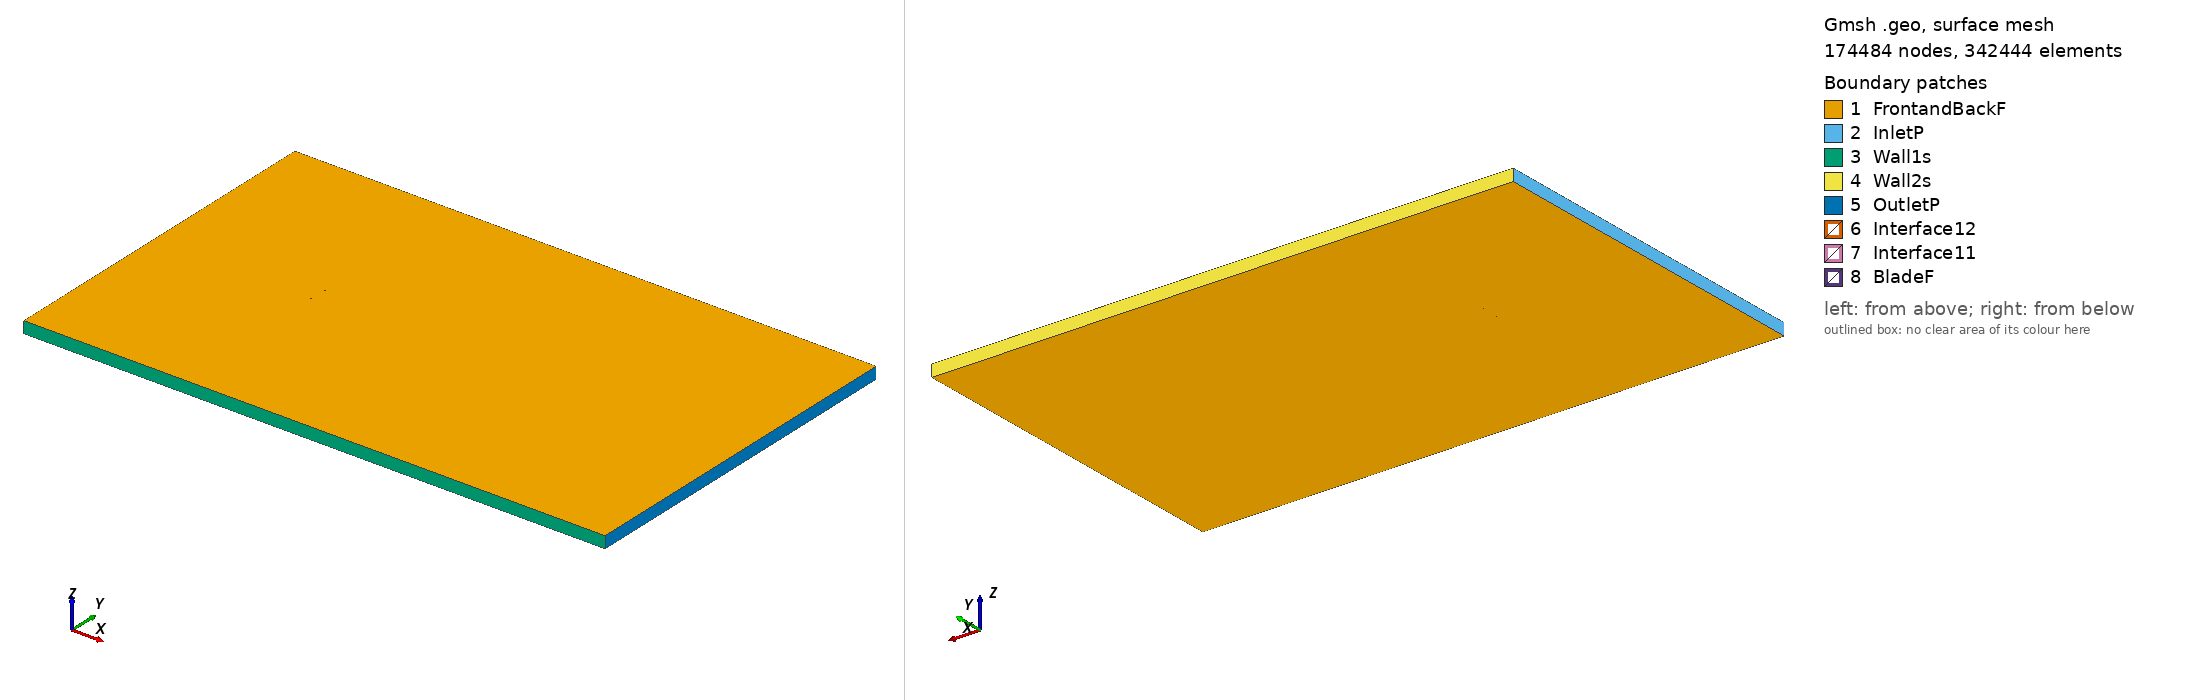

Gmsh geometry script, surface-meshed: 174484 nodes, 342444 surface elements. Boundary patches (legend numbers): 1 FrontandBackF, 2 InletP, 3 Wall1s, 4 Wall2s, 5 OutletP, 6 Interface12, 7 Interface11, 8 BladeF. Left view from above one corner, right view from below the opposite corner. Legend entries are the model's physical surfaces. The drawing asked Gmsh for element sizes between 1% and 20% of the model's largest extent; the script's own settings can give other sizes.

=== rc510_tsr_2.881_aoa_-7.0768.geo (drawn) ===
SetFactory("OpenCASCADE");

Point(1) = {0.074347, 0.749191, 0, 1.0};
Point(2) = {0.072863, 0.749145, 0, 1.0};
Point(3) = {0.068961, 0.749051, 0, 1.0};
Point(4) = {0.065054, 0.748990, 0, 1.0};
Point(5) = {0.061149, 0.748960, 0, 1.0};
Point(6) = {0.057253, 0.748959, 0, 1.0};
Point(7) = {0.053365, 0.748987, 0, 1.0};
Point(8) = {0.049483, 0.749046, 0, 1.0};
Point(9) = {0.045610, 0.749135, 0, 1.0};
Point(10) = {0.041705, 0.749255, 0, 1.0};
Point(11) = {0.037780, 0.749396, 0, 1.0};
Point(12) = {0.033869, 0.749546, 0, 1.0};
Point(13) = {0.029941, 0.749690, 0, 1.0};
Point(14) = {0.026002, 0.749815, 0, 1.0};
Point(15) = {0.022067, 0.749912, 0, 1.0};
Point(16) = {0.018133, 0.749975, 0, 1.0};
Point(17) = {0.014206, 0.750000, 0, 1.0};
Point(18) = {0.010285, 0.749987, 0, 1.0};
Point(19) = {0.006367, 0.749932, 0, 1.0};
Point(20) = {0.002449, 0.749831, 0, 1.0};
Point(21) = {-0.001451, 0.749674, 0, 1.0};
Point(22) = {-0.005398, 0.749451, 0, 1.0};
Point(23) = {-0.009348, 0.749157, 0, 1.0};
Point(24) = {-0.013259, 0.748799, 0, 1.0};
Point(25) = {-0.017174, 0.748379, 0, 1.0};
Point(26) = {-0.021058, 0.747909, 0, 1.0};
Point(27) = {-0.028811, 0.746843, 0, 1.0};
Point(28) = {-0.036576, 0.745629, 0, 1.0};
Point(29) = {-0.040466, 0.744965, 0, 1.0};
Point(30) = {-0.044351, 0.744257, 0, 1.0};
Point(31) = {-0.048246, 0.743491, 0, 1.0};
Point(32) = {-0.052138, 0.742646, 0, 1.0};
Point(33) = {-0.056057, 0.741676, 0, 1.0};
Point(34) = {-0.059986, 0.740519, 0, 1.0};
Point(35) = {-0.063948, 0.739066, 0, 1.0};
Point(36) = {-0.067860, 0.737179, 0, 1.0};
Point(37) = {-0.071308, 0.734840, 0, 1.0};
Point(38) = {-0.073299, 0.732827, 0, 1.0};
Point(39) = {-0.074150, 0.731451, 0, 1.0};
Point(40) = {-0.074429, 0.730054, 0, 1.0};
Point(41) = {-0.073749, 0.728943, 0, 1.0};
Point(42) = {-0.072348, 0.728359, 0, 1.0};
Point(43) = {-0.071996, 0.728282, 0, 1.0};
Point(44) = {-0.070632, 0.728087, 0, 1.0};
Point(45) = {-0.068926, 0.727990, 0, 1.0};
Point(46) = {-0.064818, 0.728096, 0, 1.0};
Point(47) = {-0.061145, 0.728402, 0, 1.0};
Point(48) = {-0.057481, 0.728794, 0, 1.0};
Point(49) = {-0.053754, 0.729216, 0, 1.0};
Point(50) = {-0.049993, 0.729625, 0, 1.0};
Point(51) = {-0.046187, 0.730006, 0, 1.0};
Point(52) = {-0.042373, 0.730363, 0, 1.0};
Point(53) = {-0.038540, 0.730710, 0, 1.0};
Point(54) = {-0.034708, 0.731057, 0, 1.0};
Point(55) = {-0.027016, 0.731766, 0, 1.0};
Point(56) = {-0.019299, 0.732513, 0, 1.0};
Point(57) = {-0.015443, 0.732907, 0, 1.0};
Point(58) = {-0.011614, 0.733318, 0, 1.0};
Point(59) = {-0.007778, 0.733754, 0, 1.0};
Point(60) = {-0.003975, 0.734215, 0, 1.0};
Point(61) = {-0.000164, 0.734707, 0, 1.0};
Point(62) = {0.003695, 0.735240, 0, 1.0};
Point(63) = {0.007541, 0.735801, 0, 1.0};
Point(64) = {0.011388, 0.736388, 0, 1.0};
Point(65) = {0.015236, 0.736994, 0, 1.0};
Point(66) = {0.019080, 0.737615, 0, 1.0};
Point(67) = {0.022920, 0.738244, 0, 1.0};
Point(68) = {0.026763, 0.738879, 0, 1.0};
Point(69) = {0.030605, 0.739516, 0, 1.0};
Point(70) = {0.034460, 0.740154, 0, 1.0};
Point(71) = {0.038332, 0.740797, 0, 1.0};
Point(72) = {0.042188, 0.741440, 0, 1.0};
Point(73) = {0.046062, 0.742096, 0, 1.0};
Point(74) = {0.049961, 0.742771, 0, 1.0};
Point(75) = {0.053845, 0.743468, 0, 1.0};
Point(76) = {0.057716, 0.744195, 0, 1.0};
Point(77) = {0.061571, 0.744955, 0, 1.0};
Point(78) = {0.065410, 0.745753, 0, 1.0};
Point(79) = {0.069243, 0.746559, 0, 1.0};
Point(80) = {0.073076, 0.747371, 0, 1.0};
Point(81) = {0.074534, 0.747684, 0, 1.0};
Point(82) = {-0.074347, -0.749191, 0, 1.0};
Point(83) = {-0.072863, -0.749145, 0, 1.0};
Point(84) = {-0.068961, -0.749051, 0, 1.0};
Point(85) = {-0.065054, -0.748990, 0, 1.0};
Point(86) = {-0.061149, -0.748960, 0, 1.0};
Point(87) = {-0.057253, -0.748959, 0, 1.0};
Point(88) = {-0.053365, -0.748987, 0, 1.0};
Point(89) = {-0.049483, -0.749046, 0, 1.0};
Point(90) = {-0.045610, -0.749135, 0, 1.0};
Point(91) = {-0.041705, -0.749255, 0, 1.0};
Point(92) = {-0.037780, -0.749396, 0, 1.0};
Point(93) = {-0.033869, -0.749546, 0, 1.0};
Point(94) = {-0.029941, -0.749690, 0, 1.0};
Point(95) = {-0.026002, -0.749815, 0, 1.0};
Point(96) = {-0.022067, -0.749912, 0, 1.0};
Point(97) = {-0.018133, -0.749975, 0, 1.0};
Point(98) = {-0.014206, -0.750000, 0, 1.0};
Point(99) = {-0.010285, -0.749987, 0, 1.0};
Point(100) = {-0.006367, -0.749932, 0, 1.0};
Point(101) = {-0.002449, -0.749831, 0, 1.0};
Point(102) = {0.001451, -0.749674, 0, 1.0};
Point(103) = {0.005398, -0.749451, 0, 1.0};
Point(104) = {0.009348, -0.749157, 0, 1.0};
Point(105) = {0.013259, -0.748799, 0, 1.0};
Point(106) = {0.017174, -0.748379, 0, 1.0};
Point(107) = {0.021058, -0.747909, 0, 1.0};
Point(108) = {0.028811, -0.746843, 0, 1.0};
Point(109) = {0.036576, -0.745629, 0, 1.0};
Point(110) = {0.040466, -0.744965, 0, 1.0};
Point(111) = {0.044351, -0.744257, 0, 1.0};
Point(112) = {0.048246, -0.743491, 0, 1.0};
Point(113) = {0.052138, -0.742646, 0, 1.0};
Point(114) = {0.056057, -0.741676, 0, 1.0};
Point(115) = {0.059986, -0.740519, 0, 1.0};
Point(116) = {0.063948, -0.739066, 0, 1.0};
Point(117) = {0.067860, -0.737179, 0, 1.0};
Point(118) = {0.071308, -0.734840, 0, 1.0};
Point(119) = {0.073299, -0.732827, 0, 1.0};
Point(120) = {0.074150, -0.731451, 0, 1.0};
Point(121) = {0.074429, -0.730054, 0, 1.0};
Point(122) = {0.073749, -0.728943, 0, 1.0};
Point(123) = {0.072348, -0.728359, 0, 1.0};
Point(124) = {0.071996, -0.728282, 0, 1.0};
Point(125) = {0.070632, -0.728087, 0, 1.0};
Point(126) = {0.068926, -0.727990, 0, 1.0};
Point(127) = {0.064818, -0.728096, 0, 1.0};
Point(128) = {0.061145, -0.728402, 0, 1.0};
Point(129) = {0.057481, -0.728794, 0, 1.0};
Point(130) = {0.053754, -0.729216, 0, 1.0};
Point(131) = {0.049993, -0.729625, 0, 1.0};
Point(132) = {0.046187, -0.730006, 0, 1.0};
Point(133) = {0.042373, -0.730363, 0, 1.0};
Point(134) = {0.038540, -0.730710, 0, 1.0};
Point(135) = {0.034708, -0.731057, 0, 1.0};
Point(136) = {0.027016, -0.731766, 0, 1.0};
Point(137) = {0.019299, -0.732513, 0, 1.0};
Point(138) = {0.015443, -0.732907, 0, 1.0};
Point(139) = {0.011614, -0.733318, 0, 1.0};
Point(140) = {0.007778, -0.733754, 0, 1.0};
Point(141) = {0.003975, -0.734215, 0, 1.0};
Point(142) = {0.000164, -0.734707, 0, 1.0};
Point(143) = {-0.003695, -0.735240, 0, 1.0};
Point(144) = {-0.007541, -0.735801, 0, 1.0};
Point(145) = {-0.011388, -0.736388, 0, 1.0};
Point(146) = {-0.015236, -0.736994, 0, 1.0};
Point(147) = {-0.019080, -0.737615, 0, 1.0};
Point(148) = {-0.022920, -0.738244, 0, 1.0};
Point(149) = {-0.026763, -0.738879, 0, 1.0};
Point(150) = {-0.030605, -0.739516, 0, 1.0};
Point(151) = {-0.034460, -0.740154, 0, 1.0};
Point(152) = {-0.038332, -0.740797, 0, 1.0};
Point(153) = {-0.042188, -0.741440, 0, 1.0};
Point(154) = {-0.046062, -0.742096, 0, 1.0};
Point(155) = {-0.049961, -0.742771, 0, 1.0};
Point(156) = {-0.053845, -0.743468, 0, 1.0};
Point(157) = {-0.057716, -0.744195, 0, 1.0};
Point(158) = {-0.061571, -0.744955, 0, 1.0};
Point(159) = {-0.065410, -0.745753, 0, 1.0};
Point(160) = {-0.069243, -0.746559, 0, 1.0};
Point(161) = {-0.073076, -0.747371, 0, 1.0};
Point(162) = {-0.074534, -0.747684, 0, 1.0};

// Lines: first blade (splines 1-4)
Spline(1) = {1:28};
Spline(2) = {28:54};
Spline(3) = {54:81};
Spline(4) = {81,1};

// Lines: second blade (splines 5-8)
Spline(5) = {82:109};
Spline(6) = {109:135};
Spline(7) = {135:162};
Spline(8) = {162,82};

// Outer domain (points 20001-4 and lines)
Point(163) = {-13.50000000, -15.00000000, 0, 1.0};
Point(164) = {-13.50000000, 15.00000000, 0, 1.0};
Point(165) = {36.00000000, 15.00000000, 0, 1.0};
Point(166) = {36.00000000, -15.00000000, 0, 1.0};
Line(11) = {163, 164};
Line(12) = {164, 165};
Line(13) = {165, 166};
Line(14) = {163, 166};

// Interface (between moving and stationary domain) (circles)
Circle(9) = {0, 0, 0, 0.80000000, 0, 2*Pi};
Circle(10) = {0, 0, 0, 0.80000000, 0, 2*Pi};

// Loops collect Lines/Splines/etc (blade1, blade2, domain, first circle)
Line Loop(1) = {1:4};
Line Loop(2) = {5:8};
Line Loop(3) = {11,12,13,-14};
Line Loop(4) = {9};

// BooleanDifference cuts out the circle/interface from the domain
Plane Surface(1) = {3};
Plane Surface(2) = {4};
BooleanDifference{ Surface{1}; Delete;}{ Surface{2}; Delete;}

// This one cuts out the blades from the inner circle/interface
Line Loop(6) = {10};
Plane Surface(5) = {6};
Plane Surface(6) = {1};
Plane Surface(7) = {2};
BooleanDifference{ Surface{5}; Delete;}{ Surface{6,7}; Delete;}

// extrude to 3rd dimension
Extrude {0, 0, 1} {Surface{1}; Surface{5}; Layers{1}; Recombine;}

// Physical Surfaces are the named boundaries (patches)
Physical Surface("Interface11") = {12};
Physical Surface("Interface12") = {10};

// sides of domain
Physical Surface("InletP") = {6};
Physical Surface("OutletP") = {9};

// top and bottom of domain
Physical Surface("Wall1s") = {7};
Physical Surface("Wall2s") = {8};

// Check FrontandBackF by ensuring there is nothing in the 3rd dimension
Physical Surface("FrontandBackF") = {1,11,5,21};
Physical Surface("BladeF") = {13:20};
Physical Volume("Turbine") = {2};
Physical Volume("Farfield") = {1};

// settings for airfoil boundary layer
Field[1] = BoundaryLayer;
Field[1].EdgesList = {1:8};
Field[1].hwall_n = 1e-3;
Field[1].thickness = 1.5e-2;
Field[1].ratio = 1.05;
Field[1].Quads = 1;
BoundaryLayer Field = 1;

// control points for mesh (blade and interface)
// floor((arc length / 1.5mm)/ 6) -> Transfinite Line
Transfinite Line {1,2,3,5,6,7} = 33 Using Progression 1;
Transfinite Line {4,8} = 2 Using Progression 1;
Transfinite Line {9, 15} = 800 Using Progression 1;

// For more information on gmsh syntax, visit http://gmsh.info/doc/texinfo/gmsh.html
